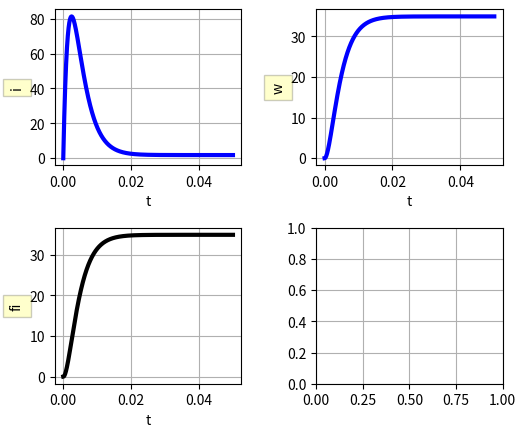

Recreate this plot in Python.
# -*- coding: utf-8 -*-
from numpy import zeros, linspace, pi, cos, array
import matplotlib.pyplot as plt
import math

T = 0.05
dt = 0.00001
N_t = int(round(T/dt)) #calkowita liczba interwalow 
t = linspace(0, N_t*dt, N_t+1) #od 0 co krok dt+dt do T [0.15707963 0.31415927 0.4712389....]
#szablon macierzy
w = zeros(N_t+1)
i = zeros(N_t+1)
fi = zeros(N_t+1)
reg_fi = zeros(N_t+1)
reg_prad = zeros(N_t+1)
reg_predk = zeros(N_t+1)

K = 1.1 # stała momentu,
L = 0.00043 # indukcyjność,
R = 0.36 # rezystancja,
J = 0.017 # moment bezwładności wirnika,
M = 2 # moment obciążenia,
U = 12 # napięcie zasilania
a = K/L
b = R/L
c = 1/L
d = K/J
e = 1/J


#reg pradu
i_zad = 5
Kp = 0.7
Ki = 1500

#reg predkosci
w_zad = 100
Kpp = 19
Kip = 450

#reg polozenia
fi_zad = 86 #1.5 rad
Kppo = 100

# =============================================================================
# didt = -K/L*w-R/L*i+1/L*U
# dwdt = -1/J*M+K/J*i
# =============================================================================
print(a,'\n',b,'\n',c,'\n',d)
# Initial condition
i[0] = 0
w[0] = 0
fi[0] = 0

def Regulator_pradu(i_zad,i_silnik):   
   
    su = 0
    uhyb_regul = i_zad - i_silnik 
    p = Kp * uhyb_regul
    su = su + uhyb_regul 
    w_out = Ki * su 
    r = p+w_out 

    return r

def Regulator_predkosci(w_zad,w_silnik):   
   
    su = 0
    uhyb_regul =  w_zad - w_silnik
    p = Kpp * uhyb_regul
    su = su + uhyb_regul 
    i_out_dc = Kip * su 
    r = p+i_out_dc 

    return r

def Regulator_pol(fi_zad,fi_silnik):   
   

    uhyb_regul =  fi_zad - fi_silnik
    p = Kppo * uhyb_regul

    r = p

    return r

for n in range(N_t):

    reg_fi = Regulator_pol(fi_zad,fi[n+1])  
    reg_predk = Regulator_predkosci(w_zad,w[n+1])    
    reg_prad = Regulator_pradu(i_zad,i[n+1])
    
    U_in = c*U+(reg_prad+reg_predk+reg_fi)
    # t[n+1] = t[n] + dt
    i[n+1] = i[n] + dt*(-a*w[n] - b*i[n] + U_in)        
    w[n+1] = w[n] + dt*(-e*M + d*i[n])
    #dfi/dt = w
    fi[n+1] = w[n] + dt*(w[n])


box = dict(facecolor='yellow', pad=5, alpha=0.2)

fig, ((ax1, ax2), (ax3, ax4)) = plt.subplots(2, 2)
fig.subplots_adjust(left = 0.2, wspace = 0.4, hspace = 0.4, bottom = 0.1 )

ax1.plot(t,i[:],'b-',linewidth=3)
ax1.set_ylabel('i', bbox=box)
ax1.set_xlabel('t')
ax1.grid(True)

ax2.plot(t,w[:],'b-',linewidth=3)
ax2.set_ylabel('w', bbox=box)
ax2.set_xlabel('t')
ax2.grid(True)

ax3.set_ylabel('fi', bbox=box)
ax3.plot(t,fi[:],'k-',linewidth=3)
ax3.set_xlabel('t')
ax3.grid(True)

# ax3.yaxis.set_label_coords(xlabel, 0.5)
plt.grid(True)
plt.show()